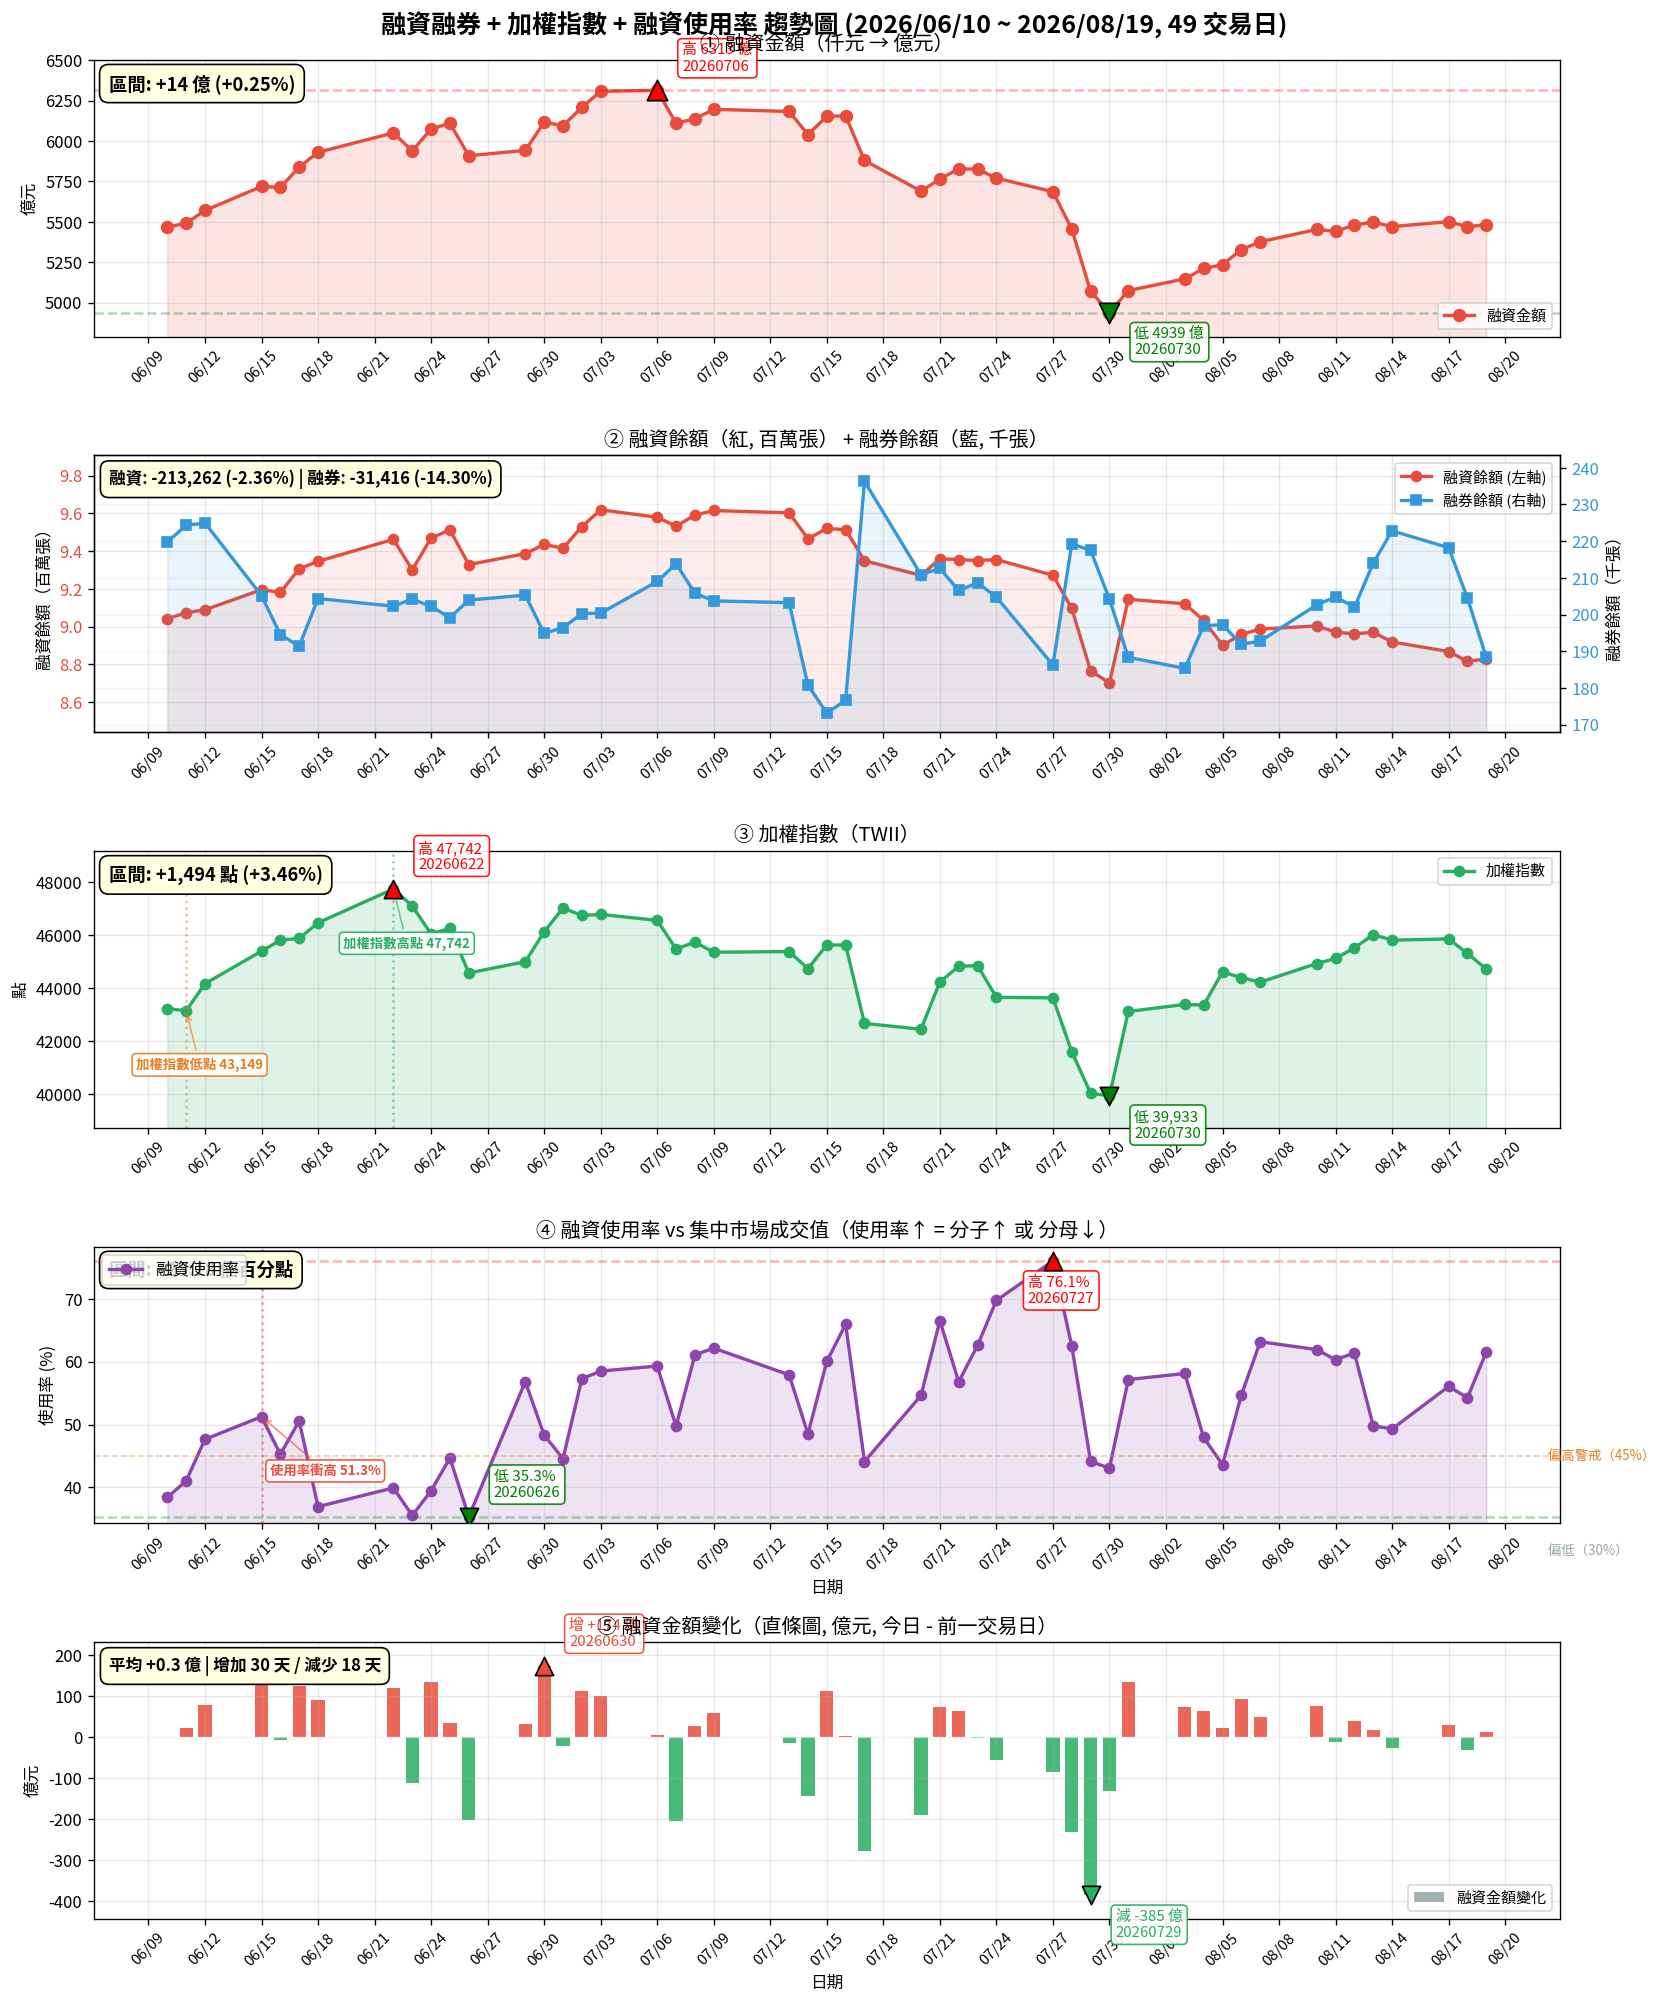

The table this chart was drawn from, first rows:
date, margin_balance, short_balance, margin_amount, date_obj, trade_value, twii, margin_ratio_pct, margin_amount_change
20260610, 9041627, 219750, 546811625, 2026-06-10, 1424069567256, 43226, 38.4, 0.0
20260611, 9073020, 224344, 549176982, 2026-06-11, 1338516691099, 43149, 41.03, 23.65
20260612, 9088829, 224946, 557027949, 2026-06-12, 1169186958350, 44169, 47.64, 78.51
20260615, 9195123, 205177, 571907094, 2026-06-15, 1115744351199, 45397, 51.26, 148.8
20260616, 9180710, 194525, 571307649, 2026-06-16, 1262185518120, 45809, 45.26, -5.994
20260617, 9306162, 191375, 583911936, 2026-06-17, 1154595951473, 45877, 50.57, 126
20260618, 9345247, 204357, 593046547, 2026-06-18, 1606195402305, 46465, 36.92, 91.35
20260622, 9462366, 202267, 605041591, 2026-06-22, 1515817959773, 47742, 39.92, 120
20260623, 9300664, 204255, 593929137, 2026-06-23, 1672355337665, 47101, 35.51, -111.1
20260624, 9469030, 202194, 607456271, 2026-06-24, 1539046268153, 46044, 39.47, 135.3
20260625, 9512447, 199161, 611000560, 2026-06-25, 1368076901597, 46255, 44.66, 35.44
20260626, 9328374, 203932, 590925882, 2026-06-26, 1672832488417, 44572, 35.32, -200.7
20260629, 9386112, 205287, 594229687, 2026-06-29, 1045439448015, 45000, 56.84, 33.04
20260630, 9435456, 194887, 611652207, 2026-06-30, 1266062228020, 46126, 48.31, 174.2
20260701, 9414925, 196392, 609502407, 2026-07-01, 1367817795171, 47019, 44.56, -21.5
20260702, 9529998, 200271, 620837289, 2026-07-02, 1083583417368, 46744, 57.29, 113.3
20260703, 9618551, 200370, 630812485, 2026-07-03, 1078028137102, 46781, 58.52, 99.75
20260706, 9579335, 209010, 631344856, 2026-07-06, 1064431906064, 46556, 59.31, 5.324
20260707, 9531735, 213844, 610945256, 2026-07-07, 1228119421876, 45479, 49.75, -204
20260708, 9590605, 205830, 613815725, 2026-07-08, 1004560446696, 45734, 61.1, 28.7
20260709, 9614955, 203714, 619648244, 2026-07-09, 996789429935, 45355, 62.16, 58.33
20260713, 9602554, 203238, 618299040, 2026-07-13, 1067662107060, 45381, 57.91, -13.49
20260714, 9465644, 180712, 604034106, 2026-07-14, 1245206538568, 44738, 48.51, -142.6
20260715, 9519727, 173131, 615368175, 2026-07-15, 1024385500649, 45632, 60.07, 113.3
20260716, 9513579, 176622, 615575992, 2026-07-16, 933180942503, 45625, 65.97, 2.078
20260717, 9348875, 236300, 587962513, 2026-07-17, 1333156652944, 42671, 44.1, -276.1
20260720, 9270939, 210862, 569035788, 2026-07-20, 1041457434398, 42450, 54.64, -189.3
20260721, 9359440, 212614, 576496237, 2026-07-21, 866251695004, 44233, 66.55, 74.6
20260722, 9354572, 206549, 582823505, 2026-07-22, 1025958396323, 44826, 56.81, 63.27
20260723, 9349915, 208647, 582626351, 2026-07-23, 930612067733, 44851, 62.61, -1.972
20260724, 9354810, 204754, 577059537, 2026-07-24, 827129512226, 43655, 69.77, -55.67
20260727, 9272006, 186233, 568663454, 2026-07-27, 747647200740, 43634, 76.06, -83.96
20260728, 9096008, 219259, 545534811, 2026-07-28, 872574999972, 41603, 62.52, -231.3
20260729, 8764868, 217485, 507011173, 2026-07-29, 1149185294964, 40039, 44.12, -385.2
20260730, 8701432, 204214, 493867294, 2026-07-30, 1146937829185, 39933, 43.06, -131.4
20260731, 9144379, 188324, 507462771, 2026-07-31, 887732405136, 43120, 57.16, 136
20260803, 9120700, 185322, 514755393, 2026-08-03, 885506043091, 43386, 58.13, 72.93
20260804, 9032013, 196970, 521134665, 2026-08-04, 1087045875836, 43361, 47.94, 63.79
20260805, 8901190, 197222, 523492321, 2026-08-05, 1200212510521, 44612, 43.62, 23.58
20260806, 8958262, 191897, 532804981, 2026-08-06, 974054973424, 44397, 54.7, 93.13
20260807, 8986438, 192740, 537664510, 2026-08-07, 850815189087, 44226, 63.19, 48.6
20260810, 9003223, 202632, 545295561, 2026-08-10, 880440723750, 44929, 61.93, 76.31
20260811, 8970583, 204819, 544151977, 2026-08-11, 902052207533, 45121, 60.32, -11.44
20260812, 8961034, 201947, 548083912, 2026-08-12, 892659784922, 45518, 61.4, 39.32
20260813, 8969841, 214046, 549780654, 2026-08-13, 1104024642159, 46021, 49.8, 16.97
20260814, 8918284, 222827, 547059318, 2026-08-14, 1109746702006, 45811, 49.3, -27.21
20260817, 8867617, 218218, 550101672, 2026-08-17, 981055134845, 45857, 56.07, 30.42
20260818, 8815336, 204455, 547011379, 2026-08-18, 1007881760816, 45309, 54.27, -30.9
20260819, 8828365, 188334, 548190238, 2026-08-19, 890269743542, 44719, 61.58, 11.79
